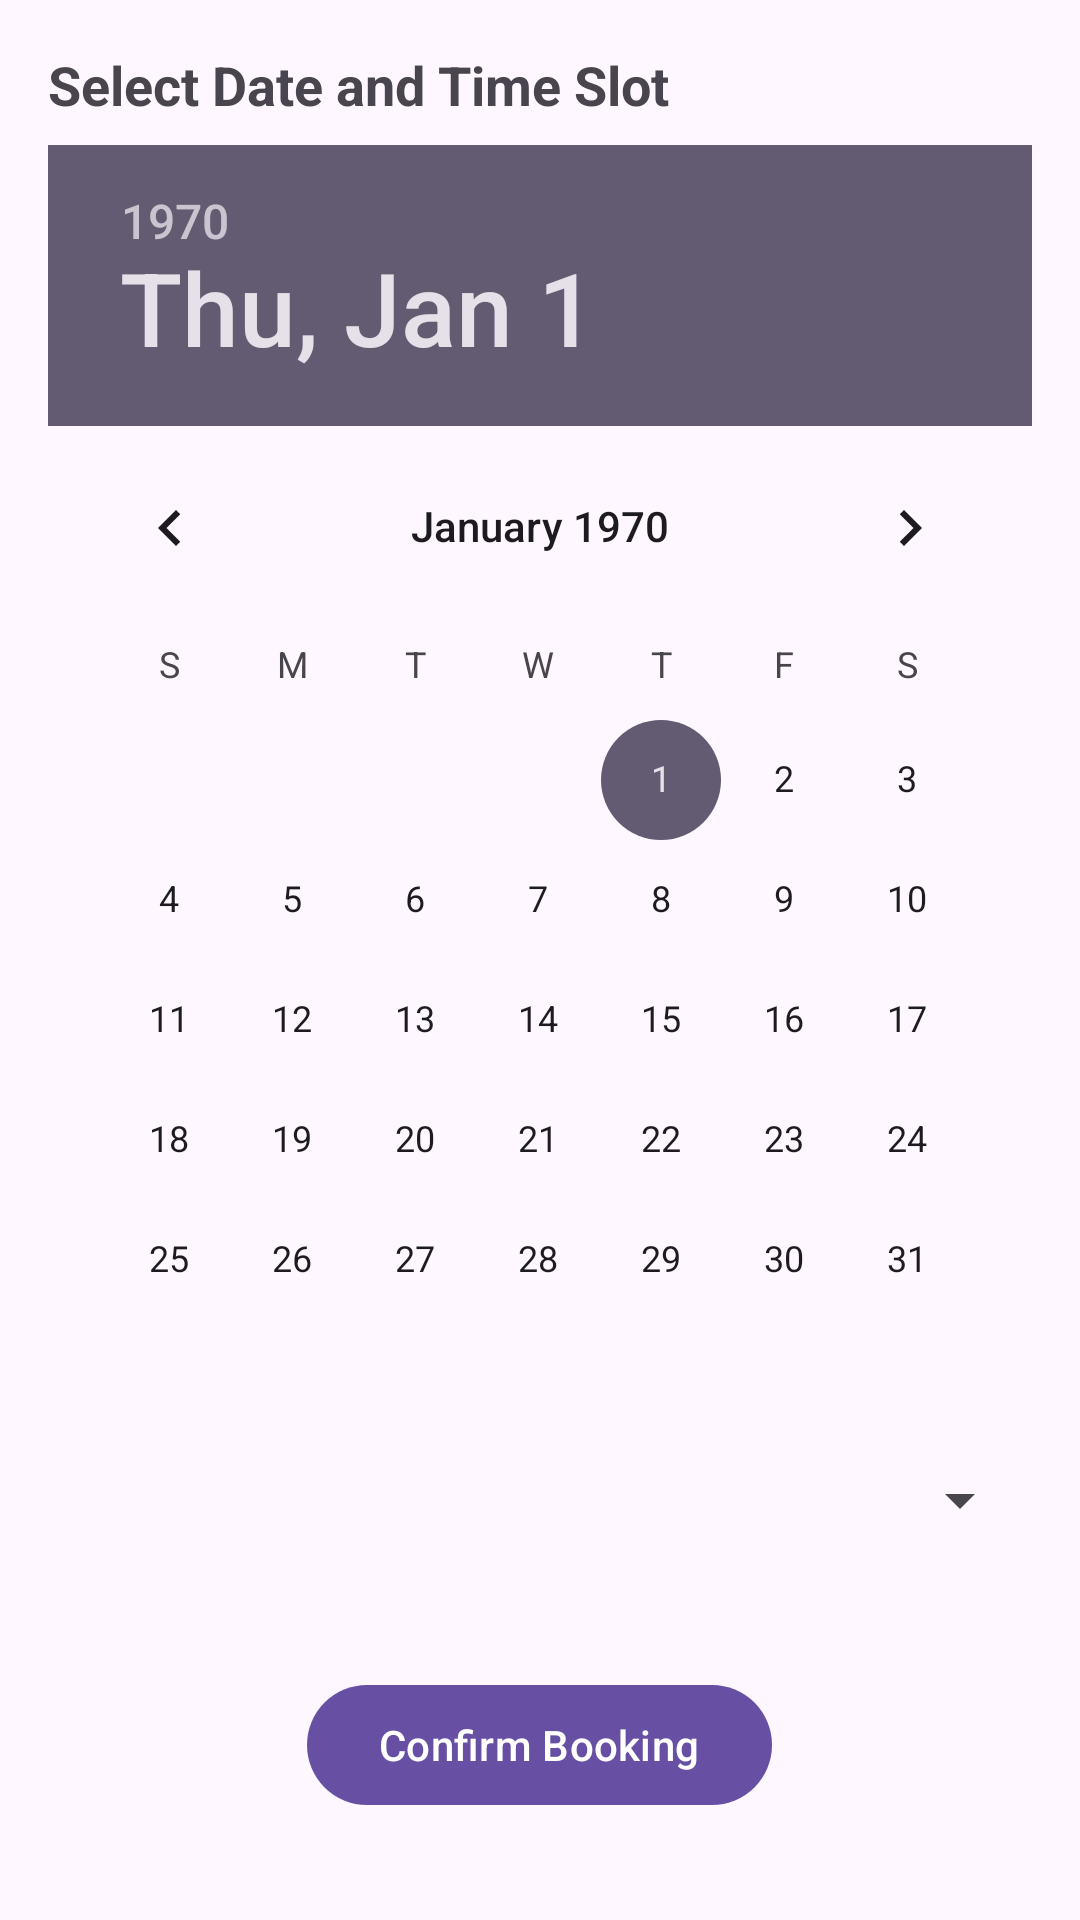

The Android layout XML behind this screen, and the referenced resources:
<!-- AndroidManifest.xml: application theme Theme.Material3.Light -->
<!-- res/layout/dialog_book_slot.xml -->
<?xml version="1.0" encoding="utf-8"?>
<LinearLayout xmlns:android="http://schemas.android.com/apk/res/android"
    android:layout_width="match_parent"
    android:layout_height="wrap_content"
    android:orientation="vertical"
    android:padding="16dp">

    <TextView
        android:layout_width="wrap_content"
        android:layout_height="wrap_content"
        android:text="Select Date and Time Slot"
        android:textSize="18sp"
        android:textStyle="bold" />

    <DatePicker
        android:id="@+id/datePicker"
        android:layout_width="match_parent"
        android:layout_height="wrap_content"
        android:layout_marginTop="8dp" />

    <Spinner
        android:id="@+id/spinnerTimeSlots"
        android:layout_width="match_parent"
        android:layout_height="wrap_content"
        android:layout_marginTop="8dp" />

    <TextView
        android:id="@+id/textViewAvailableSlots"
        android:layout_width="wrap_content"
        android:layout_height="wrap_content"
        android:textSize="16sp"
        android:layout_marginTop="8dp" />

    <Button
        android:id="@+id/buttonConfirmBooking"
        android:layout_width="wrap_content"
        android:layout_height="wrap_content"
        android:text="Confirm Booking"
        android:layout_gravity="center"
        android:layout_marginTop="16dp" />
</LinearLayout>
<!-- resources referenced by this layout -->
<resources>

</resources>
